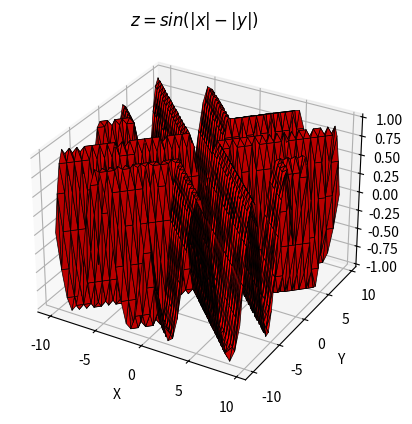

The script that saved this image:
import matplotlib.pyplot as plt
import numpy as np

fig = plt.figure()
ax = fig.add_subplot(111, projection='3d')

x = np.arange(-10, 10, .5)
y = np.arange(-10, 10, .5)
x, y = np.meshgrid(x, y)
z = (np.sin(np.abs(x) - np.abs(y)))

ax.plot_trisurf(x.flatten(), y.flatten(), z.flatten(), color = 'red', edgecolor = 'k', linewidth = 0.5)
ax.set_title('$z = sin(|x| - |y|)$')
ax.set_xlabel('X')
ax.set_ylabel('Y')
ax.set_zlabel('Z')

plt.show()